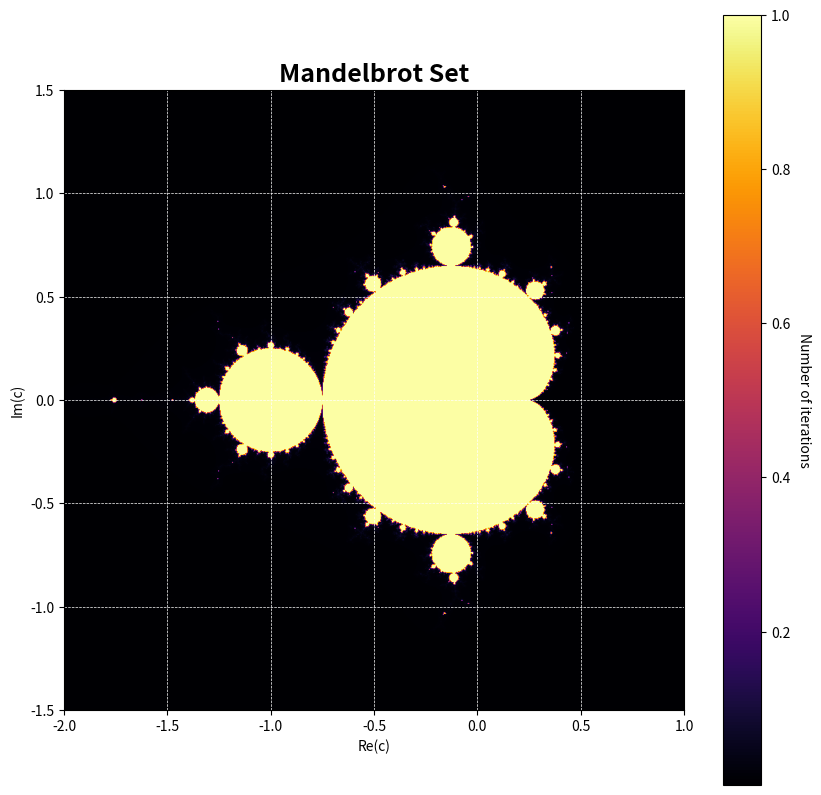

Recreate this plot in Python.
import numpy as np
import matplotlib.pyplot as plt

def mandelbrot(c, max_iter):
    z = 0
    for n in range(max_iter):
        if abs(z) > 2:
            return n
        z = z*z + c
    return max_iter

# Parameters for the plot
width, height = 800, 800
x_min, x_max = -2.0, 1.0
y_min, y_max = -1.5, 1.5
max_iter = 1000

# Create a grid of complex numbers
x = np.linspace(x_min, x_max, width)
y = np.linspace(y_min, y_max, height)
X, Y = np.meshgrid(x, y)
C = X + 1j * Y

# Apply the mandelbrot function to each point in the grid using vectorization
mandelbrot_set = np.zeros(C.shape, dtype=int)
for i in range(width):
    for j in range(height):
        mandelbrot_set[j, i] = mandelbrot(C[j, i], max_iter)

# Normalize the values for coloring
norm_mandelbrot_set = mandelbrot_set / mandelbrot_set.max()

# Fancy plotting of the Mandelbrot set
plt.figure(figsize=(10, 10))

# Use a colormap for better visualization
plt.imshow(norm_mandelbrot_set, extent=[x_min, x_max, y_min, y_max], cmap='inferno', interpolation='bilinear')

# Add a color bar
cbar = plt.colorbar()
cbar.set_label('Number of iterations', rotation=270, labelpad=15)

# Add labels and title
plt.title('Mandelbrot Set', fontsize=18, fontweight='bold')
plt.xlabel('Re(c)')
plt.ylabel('Im(c)')

# Add grid lines for better visualization
plt.grid(color='white', linestyle='--', linewidth=0.5)

plt.show()
